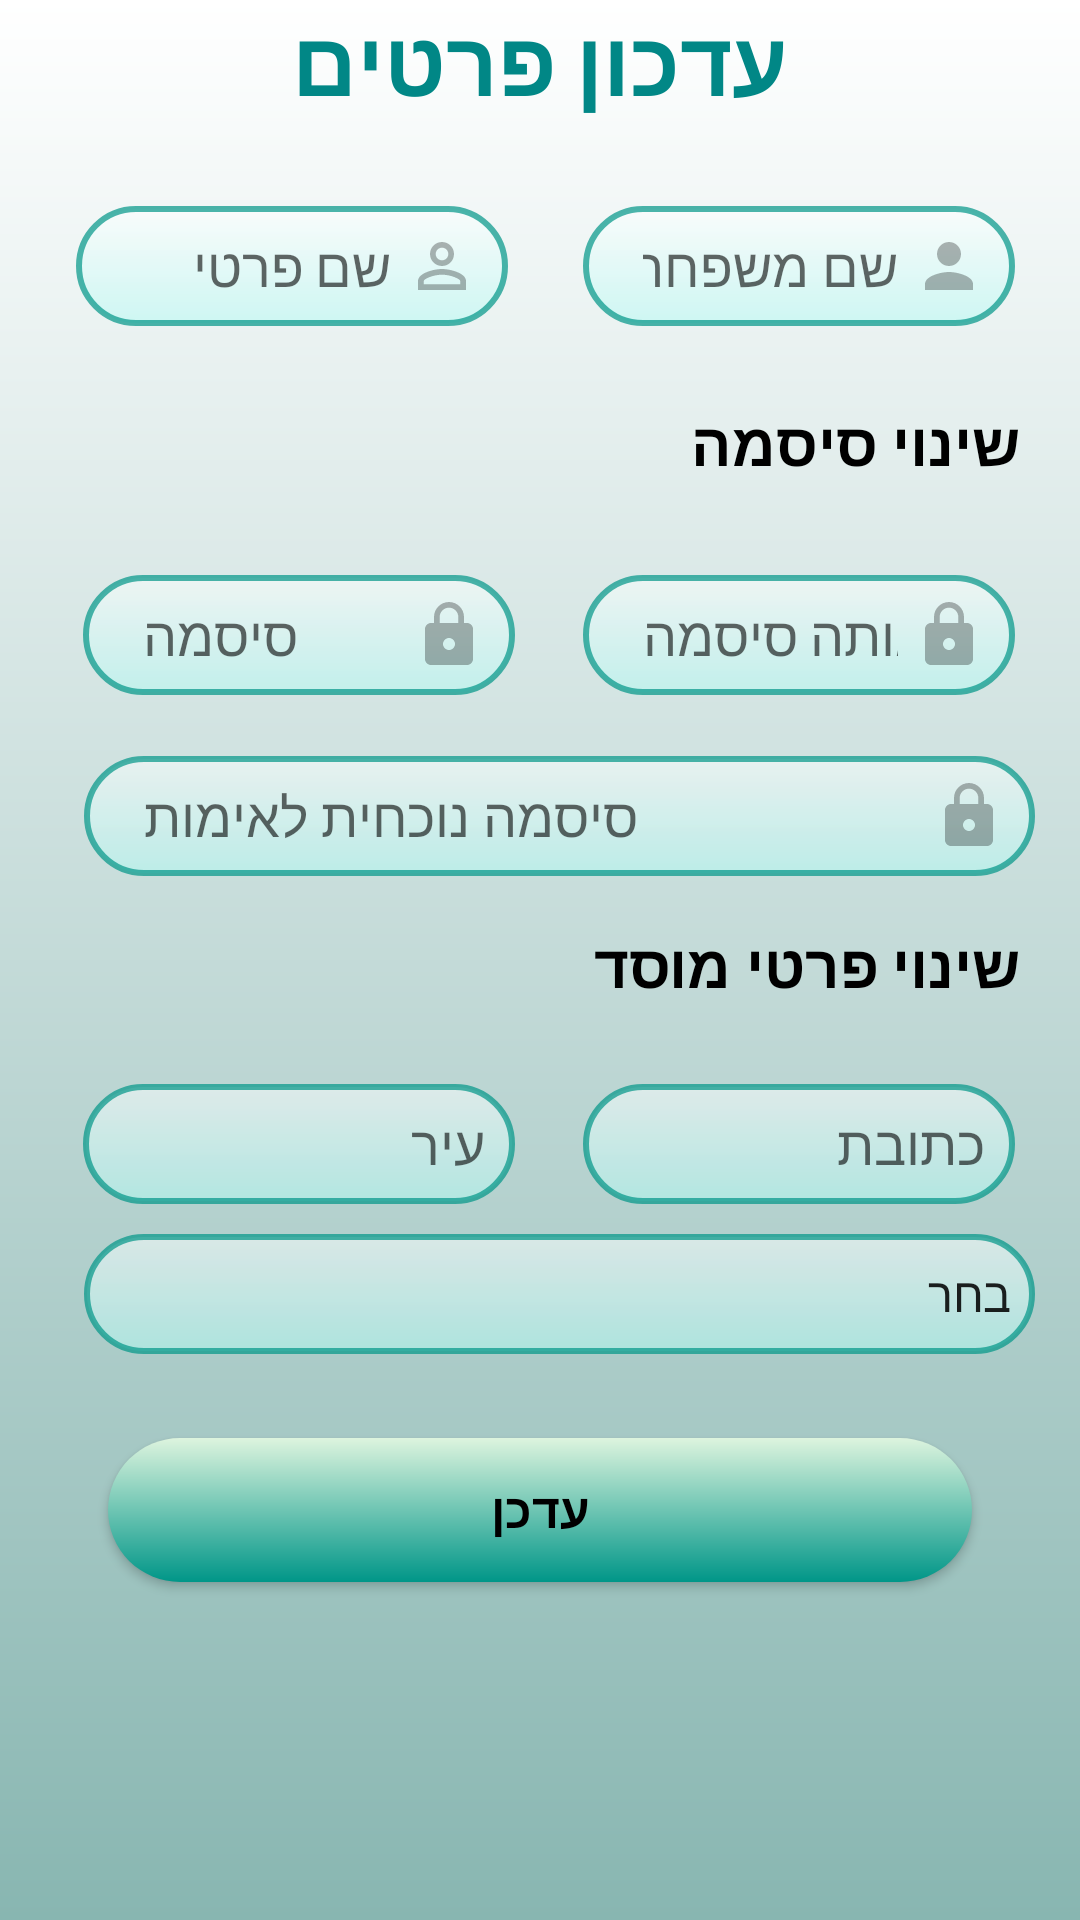

Here is an Android app screen rendered from its layout file. Give the layout XML and the strings, colors and styles it references.
<!-- AndroidManifest.xml: application theme Theme.TeckNet -->
<!-- res/layout/fragment_update_profile_main_man.xml -->
<?xml version="1.0" encoding="utf-8"?>
<androidx.constraintlayout.widget.ConstraintLayout  xmlns:app="http://schemas.android.com/apk/res-auto"
    xmlns:tools="http://schemas.android.com/tools"
    xmlns:android="http://schemas.android.com/apk/res/android"
    android:layout_width="match_parent"
    android:layout_height="match_parent"
    tools:context=".view.update_profile_main_man.UpdateProfileMainManFragment"
    android:id="@+id/update_main_man_fragment"
    android:orientation="horizontal"

   >

    <ImageView
        android:id="@+id/imageView"
        android:layout_width="match_parent"
        android:layout_height="match_parent"
        android:background="@drawable/tow_layer_color"
        android:scaleType="centerCrop"
        app:layout_constraintBottom_toBottomOf="parent"
        app:layout_constraintEnd_toEndOf="parent"
        app:layout_constraintHeight_percent=".27"
        app:layout_constraintHorizontal_bias="1.0"
        app:layout_constraintStart_toStartOf="parent"
        android:visibility="visible"
        app:layout_constraintTop_toTopOf="parent"
        app:layout_constraintVertical_bias="0.0" />

    <TextView
        android:id="@+id/textView2"
        android:layout_width="match_parent"
        android:layout_height="wrap_content"
        android:text="@string/update_details_txt"
        android:textAlignment="center"
        android:textColor="@color/teal_700"
        android:textSize="30dp"

        android:textStyle="bold"
        app:layout_constraintEnd_toEndOf="parent"
        app:layout_constraintStart_toStartOf="parent"
        app:layout_constraintTop_toTopOf="parent"
        android:gravity="center_horizontal" />

    <EditText
        android:id="@+id/change_lName"
        android:layout_width="0dp"
        android:layout_height="wrap_content"
        android:background="@drawable/edit_text_bg"
        android:hint="@string/last_name_txt"
        android:inputType="text"
        android:minHeight="40dp"
        android:paddingLeft="20dp"
        android:elevation="20dp"
        android:paddingRight="10dp"
        android:drawableRight="@drawable/ic_last_name"
        android:drawablePadding="5dp"
        app:layout_constraintBottom_toBottomOf="parent"
        app:layout_constraintEnd_toEndOf="parent"
        app:layout_constraintStart_toStartOf="parent"
        app:layout_constraintTop_toBottomOf="@+id/textView2"
        app:layout_constraintVertical_bias="0.05"
        app:layout_constraintHorizontal_bias="0.9"
        app:layout_constraintWidth_percent=".4" />

    <EditText
        android:id="@+id/change_fName"
        android:layout_width="0dp"
        android:layout_height="wrap_content"
        android:background="@drawable/edit_text_bg"
        android:hint="@string/first_name_txt"

        android:inputType="text"
        android:minHeight="40dp"
        android:paddingLeft="20dp"
        android:elevation="20dp"
        android:paddingRight="10dp"
        android:drawableRight="@drawable/ic_first_name"
        android:drawablePadding="5dp"
        app:layout_constraintBottom_toBottomOf="parent"
        app:layout_constraintEnd_toStartOf="@+id/change_lName"
        app:layout_constraintHorizontal_bias="0.5"
        app:layout_constraintStart_toStartOf="parent"
        app:layout_constraintTop_toBottomOf="@+id/textView2"
        app:layout_constraintVertical_bias="0.05"
        app:layout_constraintWidth_percent=".4" />

    <TextView
        android:id="@+id/change_pass"
        android:layout_width="match_parent"
        android:layout_height="wrap_content"
        android:layout_marginStart="16dp"
        android:text="@string/change_pass_text"

        android:textColor="@color/black"

        android:textSize="20dp"
        android:textStyle="bold"
        android:paddingRight="20dp"

        app:layout_constraintBottom_toBottomOf="parent"
        app:layout_constraintStart_toStartOf="parent"
        app:layout_constraintTop_toBottomOf="@+id/change_fName"
        app:layout_constraintVertical_bias="0.05"
        android:layout_marginLeft="16dp" />

    <EditText
        android:id="@+id/new_pass_confirm"
        android:layout_width="0dp"
        android:layout_height="wrap_content"
        android:layout_marginTop="20dp"
        android:background="@drawable/edit_text_bg"
        android:hint="@string/same_pass_txt"
        android:inputType="textPassword"
        android:minHeight="40dp"
        android:paddingLeft="20dp"
        android:elevation="20dp"
        android:paddingRight="10dp"
        android:drawableRight="@drawable/ic_pass"
        android:drawablePadding="5dp"
        app:layout_constraintBottom_toBottomOf="parent"
        app:layout_constraintEnd_toEndOf="parent"
        app:layout_constraintStart_toStartOf="parent"
        app:layout_constraintVertical_bias="0.025"
        app:layout_constraintHorizontal_bias="0.9"
        app:layout_constraintWidth_percent=".4"
        app:layout_constraintTop_toBottomOf="@id/change_pass" />

    <EditText
        android:id="@+id/new_pass"
        android:layout_width="0dp"
        android:layout_height="wrap_content"
        android:layout_marginTop="20dp"
        android:background="@drawable/edit_text_bg"
        android:hint="@string/pass"

        android:inputType="textPassword"
        android:minHeight="40dp"
        android:paddingLeft="20dp"
        android:elevation="20dp"
        android:paddingRight="10dp"
        android:drawableRight="@drawable/ic_pass"
        android:drawablePadding="5dp"
        app:layout_constraintBottom_toBottomOf="parent"
        app:layout_constraintEnd_toStartOf="@+id/new_pass_confirm"
        app:layout_constraintHorizontal_bias="0.55"
        app:layout_constraintStart_toStartOf="parent"
        app:layout_constraintTop_toBottomOf="@id/change_pass"
        app:layout_constraintVertical_bias="0.025"
        app:layout_constraintWidth_percent=".4" />


    <EditText
        android:id="@+id/curr_pass"
        android:layout_width="0dp"
        android:layout_height="wrap_content"
        android:background="@drawable/edit_text_bg"
        android:drawableRight="@drawable/ic_pass"
        android:drawablePadding="5dp"
        android:elevation="20dp"
        android:hint="@string/current_pass_confarmation_txt"
        android:inputType="textPassword"
        android:minHeight="40dp"
        android:paddingLeft="20dp"
        android:paddingRight="10dp"
        app:layout_constraintBottom_toBottomOf="parent"
        app:layout_constraintEnd_toEndOf="@+id/imageView"
        app:layout_constraintHorizontal_bias="0.65"
        app:layout_constraintStart_toStartOf="@+id/imageView"
        app:layout_constraintTop_toBottomOf="@+id/new_pass"
        app:layout_constraintVertical_bias="0.055"
        app:layout_constraintWidth_percent=".88" />

    <TextView
        android:id="@+id/change_ins_details"
        android:layout_width="match_parent"
        android:layout_height="wrap_content"
        android:layout_marginStart="16dp"
        android:text="@string/change_ins_details_txt"

        android:textColor="@color/black"

        android:textSize="20dp"
        android:textStyle="bold"
        android:paddingRight="20dp"

        app:layout_constraintBottom_toBottomOf="parent"
        app:layout_constraintStart_toStartOf="parent"
        app:layout_constraintTop_toBottomOf="@+id/curr_pass"
        app:layout_constraintVertical_bias="0.05"
        android:layout_marginLeft="16dp" />

    <EditText
        android:id="@+id/change_insAdrr"
        android:layout_width="0dp"
        android:layout_height="wrap_content"
        android:layout_marginTop="20dp"
        android:background="@drawable/edit_text_bg"

        android:hint="@string/adrr"
        android:inputType="text"
        android:minHeight="40dp"
        android:textColor="@color/black"
        android:paddingLeft="20dp"
        android:elevation="20dp"
        android:paddingRight="10dp"
        android:drawablePadding="5dp"
        app:layout_constraintBottom_toBottomOf="parent"
        app:layout_constraintEnd_toEndOf="parent"
        app:layout_constraintStart_toStartOf="parent"
        app:layout_constraintVertical_bias="0.025"
        app:layout_constraintHorizontal_bias="0.9"
        app:layout_constraintWidth_percent=".4"
        app:layout_constraintTop_toBottomOf="@id/change_ins_details" />

    <EditText
        android:id="@+id/change_insCity"
        android:layout_width="0dp"
        android:layout_height="wrap_content"
        android:layout_marginTop="20dp"
        android:background="@drawable/edit_text_bg"
        android:hint="@string/cityy"
        android:inputType="text"
        android:minHeight="40dp"
        android:paddingLeft="20dp"
        android:elevation="20dp"
        android:paddingRight="10dp"
        android:drawablePadding="5dp"
        app:layout_constraintBottom_toBottomOf="parent"
        app:layout_constraintEnd_toStartOf="@+id/change_insAdrr"
        app:layout_constraintHorizontal_bias="0.55"
        app:layout_constraintStart_toStartOf="parent"
        app:layout_constraintTop_toBottomOf="@id/change_ins_details"
        app:layout_constraintVertical_bias="0.025"
        app:layout_constraintWidth_percent=".4" />

    <Spinner
        android:id="@+id/change_insArea"
        android:layout_width="0dp"
        android:layout_height="wrap_content"
        android:background="@drawable/edit_text_bg"
        android:entries="@array/area"
        android:minHeight="40dp"
        android:spinnerMode="dialog"
        app:layout_constraintBottom_toBottomOf="parent"

        app:layout_constraintEnd_toEndOf="@+id/imageView"
        app:layout_constraintHorizontal_bias="0.65"
        app:layout_constraintStart_toStartOf="@+id/imageView"
        app:layout_constraintTop_toBottomOf="@+id/change_insAdrr"
        app:layout_constraintVertical_bias="0.05"
        app:layout_constraintWidth_percent=".88"></Spinner>


    <androidx.appcompat.widget.AppCompatButton
        android:id="@+id/button"
        android:layout_width="0dp"
        android:layout_height="wrap_content"
        android:background="@drawable/button_bg"
        android:text="@string/update_txt"
        android:textColor="@color/black"

        android:textSize="16sp"
        android:textStyle="bold"

        app:layout_constraintBottom_toBottomOf="parent"
        app:layout_constraintEnd_toEndOf="parent"
        app:layout_constraintHorizontal_bias="0.5"
        app:layout_constraintStart_toStartOf="parent"
        app:layout_constraintTop_toBottomOf="@id/change_insArea"
        app:layout_constraintVertical_bias="0.2"
        app:layout_constraintWidth_percent=".8" />


</androidx.constraintlayout.widget.ConstraintLayout >
<!-- resources referenced by this layout -->
<resources>
  <string-array name="area">
          <item>בחר</item>
          <item>שומרון</item>
          <item>ירושלים</item>
          <item>יהודה</item>
          <item>אילת</item>
          <item>צפון</item>
          <item>גולן</item>
          <item>תל אביב</item>
          <item>שרון</item>
          <item>דרום</item>
          <item>עמק הירדן</item>
      </string-array>
  <color name="black">#FF000000</color>
  <color name="teal_700">#FF018786</color>
  <!-- drawable button_bg (drawable) -->
  <?xml version="1.0" encoding="utf-8"?>
  <shape xmlns:android="http://schemas.android.com/apk/res/android">
  
  
      <corners android:radius="40dp"/>
      <gradient
          android:angle="270"
          android:startColor="#DDF4DE"
          android:endColor="#009688"
          android:type="linear"
          />
  
  
  </shape>
  <!-- drawable edit_text_bg (drawable) -->
  <?xml version="1.0" encoding="utf-8"?>
  <shape xmlns:android="http://schemas.android.com/apk/res/android"
      android:id = "@+id/stroke1">
  
      <corners android:radius="40dp"/>
      <stroke android:width="2dp"
          android:color="#B3009688"/>
      <gradient
          android:angle="270"
          android:startColor="#80FFFFFF"
          android:endColor="#80B0FAF3"
          android:type="linear"
          />
  </shape>
  <!-- drawable ic_last_name (drawable) -->
  <vector
      android:height="24dp"
      android:tint="#4D050505"
      android:viewportHeight="24"
      android:viewportWidth="24"
      android:width="24dp"
      xmlns:android="http://schemas.android.com/apk/res/android">
      <path android:fillColor="@android:color/white" android:pathData="M12,12c2.21,0 4,-1.79 4,-4s-1.79,-4 -4,-4 -4,1.79 -4,4 1.79,4 4,4zM12,14c-2.67,0 -8,1.34 -8,4v2h16v-2c0,-2.66 -5.33,-4 -8,-4z"/>
  </vector>
  <!-- drawable ic_pass (drawable) -->
  <vector  android:height="24dp"
      android:tint="#4D050505"
      android:viewportHeight="24"
      android:viewportWidth="24"
      android:width="24dp"
      xmlns:android="http://schemas.android.com/apk/res/android">
      <path android:fillColor="@android:color/white" android:pathData="M18,8h-1L17,6c0,-2.76 -2.24,-5 -5,-5S7,3.24 7,6v2L6,8c-1.1,0 -2,0.9 -2,2v10c0,1.1 0.9,2 2,2h12c1.1,0 2,-0.9 2,-2L20,10c0,-1.1 -0.9,-2 -2,-2zM12,17c-1.1,0 -2,-0.9 -2,-2s0.9,-2 2,-2 2,0.9 2,2 -0.9,2 -2,2zM15.1,8L8.9,8L8.9,6c0,-1.71 1.39,-3.1 3.1,-3.1 1.71,0 3.1,1.39 3.1,3.1v2z"/>
  </vector>
  <!-- drawable tow_layer_color (drawable) -->
  <?xml version="1.0" encoding="utf-8"?>
  <shape xmlns:android="http://schemas.android.com/apk/res/android"
      android:shape="rectangle">
      <gradient
          android:angle="270"
          android:startColor="#FFFFFF"
          android:endColor="#88B6B1"
          android:type="linear"
          />
  
  
  </shape>
  <string name="adrr">כתובת</string>
  <string name="change_ins_details_txt">שינוי פרטי מוסד</string>
  <string name="change_pass_text">שינוי סיסמה</string>
  <string name="cityy">עיר</string>
  <string name="current_pass_confarmation_txt">סיסמה נוכחית לאימות</string>
  <string name="first_name_txt">שם פרטי</string>
  <string name="last_name_txt">שם משפחה</string>
  <string name="pass">סיסמה</string>
  <string name="same_pass_txt">אותה סיסמה</string>
  <string name="update_details_txt">עדכון פרטים</string>
  <string name="update_txt">עדכן</string>
  <style name="Theme.TeckNet" parent="Theme.MaterialComponents.DayNight.DarkActionBar">
          
          <item name="colorPrimary">@color/purple_500</item>
          <item name="colorPrimaryVariant">@color/purple_700</item>
          <item name="colorOnPrimary">@color/white</item>
          
          <item name="colorSecondary">@color/teal_200</item>
          <item name="colorSecondaryVariant">@color/teal_700</item>
          <item name="colorOnSecondary">@color/black</item>
          
          <item name="android:statusBarColor" tools:targetApi="l">?attr/colorPrimaryVariant</item>
          
      </style>
  <color name="purple_500">#009688</color>
  <color name="purple_700">#009688</color>
  <color name="white">#FFFFFFFF</color>
  <color name="teal_200">#FF03DAC5</color>
</resources>
